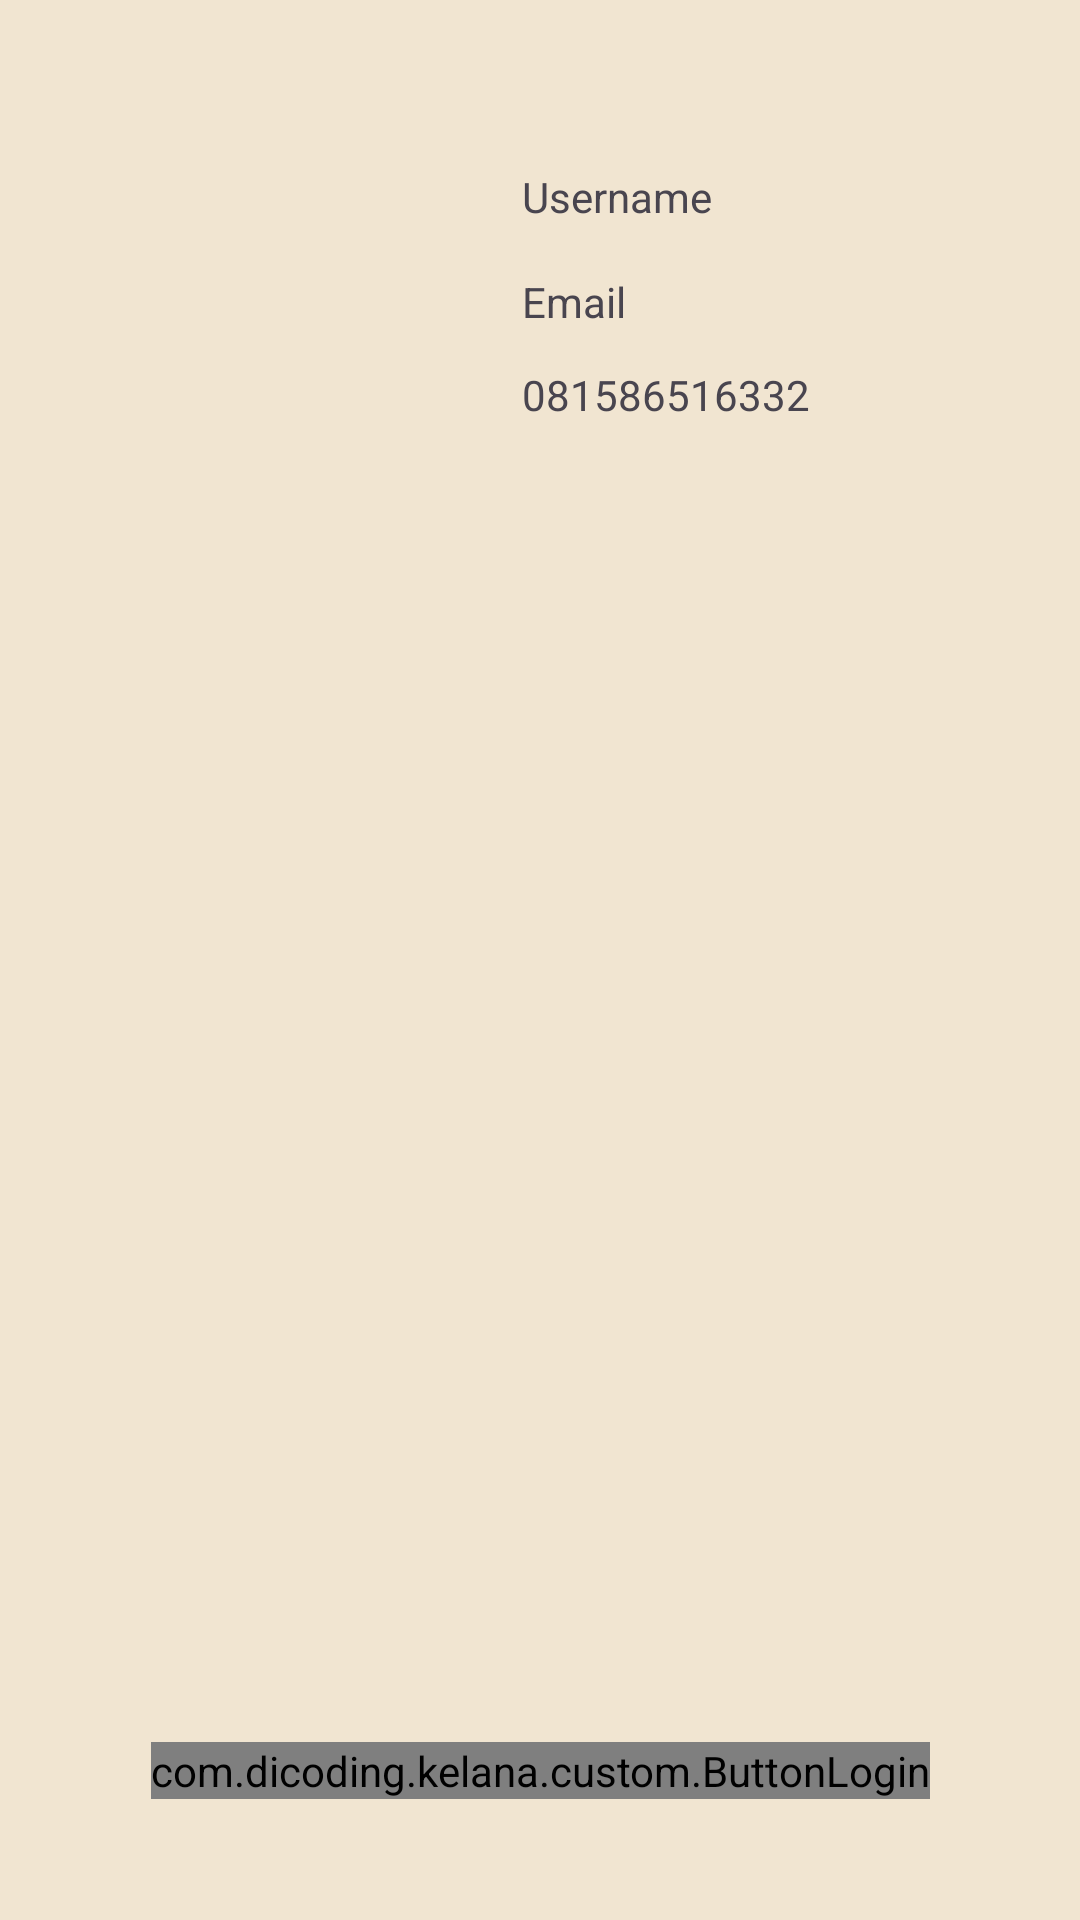

The Android layout XML behind this screen, and the referenced resources:
<!-- AndroidManifest.xml: application theme Theme.Kelana -->
<!-- res/layout/fragment_profile.xml -->
<?xml version="1.0" encoding="utf-8"?>
<androidx.constraintlayout.widget.ConstraintLayout xmlns:android="http://schemas.android.com/apk/res/android"
    xmlns:app="http://schemas.android.com/apk/res-auto"
    xmlns:tools="http://schemas.android.com/tools"
    android:layout_width="match_parent"
    android:layout_height="match_parent"
    android:background="@color/bg_color"
    tools:context=".ui.profile.ProfileFragment">


    <androidx.constraintlayout.widget.ConstraintLayout
        android:id="@+id/constraintLayout"
        android:layout_width="0dp"
        android:layout_height="200dp"
        app:layout_constraintEnd_toEndOf="parent"
        app:layout_constraintStart_toStartOf="parent"
        app:layout_constraintTop_toTopOf="parent">

        <ImageView
            android:id="@+id/iv_photo_profile"
            android:layout_width="70dp"
            android:layout_height="70dp"
            android:layout_marginStart="60dp"
            android:src="@drawable/baseline_person_24"
            app:layout_constraintBottom_toBottomOf="parent"
            app:layout_constraintStart_toStartOf="parent"
            app:layout_constraintTop_toTopOf="parent" />

        <TextView
            android:id="@+id/tv_profile_name"
            android:layout_width="wrap_content"
            android:layout_height="wrap_content"
            android:layout_marginStart="44dp"
            android:layout_marginTop="56dp"
            android:text="@string/username"
            app:layout_constraintStart_toEndOf="@+id/iv_photo_profile"
            app:layout_constraintTop_toTopOf="parent" />

        <TextView
            android:id="@+id/tv_profile_email"
            android:layout_width="wrap_content"
            android:layout_height="wrap_content"
            android:layout_marginStart="44dp"
            android:layout_marginTop="16dp"
            android:text="@string/email"
            app:layout_constraintStart_toEndOf="@+id/iv_photo_profile"
            app:layout_constraintTop_toBottomOf="@+id/tv_profile_name" />

        <TextView
            android:id="@+id/tv_profile_phone"
            android:layout_width="wrap_content"
            android:layout_height="wrap_content"
            android:layout_marginStart="44dp"
            android:layout_marginTop="12dp"
            android:text="@string/phone"
            app:layout_constraintStart_toEndOf="@+id/iv_photo_profile"
            app:layout_constraintTop_toBottomOf="@+id/tv_profile_email" />
    </androidx.constraintlayout.widget.ConstraintLayout>










    <androidx.recyclerview.widget.RecyclerView
        android:id="@+id/rv_fragment_profile"
        android:layout_width="0dp"
        android:layout_height="0dp"
        app:layout_constraintBottom_toTopOf="@+id/constraintLayout3"
        app:layout_constraintEnd_toEndOf="parent"
        app:layout_constraintStart_toStartOf="parent"
        app:layout_constraintTop_toBottomOf="@+id/constraintLayout"
        tools:listitem="@layout/item_profile" />

    <androidx.constraintlayout.widget.ConstraintLayout
        android:id="@+id/constraintLayout3"
        android:layout_width="0dp"
        android:layout_height="100dp"
        app:layout_constraintBottom_toBottomOf="parent"
        app:layout_constraintEnd_toEndOf="parent"
        app:layout_constraintStart_toStartOf="parent">

        <com.dicoding.kelana.custom.ButtonLogin
            android:id="@+id/btn_profile_logout"
            android:layout_width="wrap_content"
            android:layout_height="wrap_content"
            android:text="@string/Logout"
            app:state="@string/logout"
            app:layout_constraintBottom_toBottomOf="parent"
            app:layout_constraintEnd_toEndOf="parent"
            app:layout_constraintStart_toStartOf="parent"
            app:layout_constraintTop_toTopOf="parent" />
    </androidx.constraintlayout.widget.ConstraintLayout>


</androidx.constraintlayout.widget.ConstraintLayout>
<!-- res/layout/item_profile.xml (included above) -->
<?xml version="1.0" encoding="utf-8"?>
<androidx.cardview.widget.CardView xmlns:android="http://schemas.android.com/apk/res/android"
    xmlns:tools="http://schemas.android.com/tools"
    xmlns:app="http://schemas.android.com/apk/res-auto"
    android:layout_width="match_parent"
    android:layout_height="wrap_content"
    android:layout_gravity="center"
    android:id="@+id/cv_item_bundle"
    app:cardBackgroundColor="@color/bg_color"
    app:cardElevation="0dp"
    app:cardUseCompatPadding="false">

    <androidx.constraintlayout.widget.ConstraintLayout
        android:layout_width="match_parent"
        android:layout_height="wrap_content">

        <ImageView
            android:id="@+id/iv_item_profile_icon"
            android:layout_width="30dp"
            android:layout_height="30dp"
            android:layout_marginVertical="20dp"
            android:layout_marginStart="40dp"
            android:contentDescription="icon_item_profile"
            app:layout_constraintBottom_toBottomOf="parent"
            app:layout_constraintStart_toStartOf="parent"
            app:layout_constraintTop_toTopOf="parent"
            app:layout_constraintVertical_bias="0.45"
            tools:srcCompat="@drawable/baseline_person_24" />

        <TextView
            android:id="@+id/tv_item_profile"
            android:layout_width="wrap_content"
            android:layout_height="wrap_content"
            android:text="@string/profile"
            android:textColor="@color/text_color"
            app:layout_constraintBottom_toBottomOf="parent"
            app:layout_constraintEnd_toStartOf="@+id/iv_item_profile_next"
            app:layout_constraintStart_toEndOf="@+id/iv_item_profile_icon"
            app:layout_constraintTop_toTopOf="parent" />

        <ImageView
            android:id="@+id/iv_item_profile_next"
            android:layout_width="30dp"
            android:layout_height="30dp"
            android:layout_marginEnd="15dp"
            android:layout_marginVertical="20dp"
            android:contentDescription="icon_item_profile"
            app:layout_constraintBottom_toBottomOf="parent"
            app:layout_constraintEnd_toEndOf="parent"
            app:layout_constraintTop_toTopOf="parent"
            tools:srcCompat="@drawable/baseline_navigate_next_24" />


    </androidx.constraintlayout.widget.ConstraintLayout>
</androidx.cardview.widget.CardView>
<!-- resources referenced by this layout -->
<resources>
  <color name="bg_color">#F1E5D1</color>
  <color name="black">#FF000000</color>
  <color name="text_color">#987070</color>
  <string name="Logout">Logout</string>
  <string name="email">Email</string>
  <string name="logout">logout</string>
  <string name="phone">081586516332</string>
  <string name="profile">Profile</string>
  <string name="username">Username</string>
  <style name="Theme.Kelana" parent="Base.Theme.Kelana" />
  <style name="Base.Theme.Kelana" parent="Theme.Material3.DayNight">
          
          
      </style>
</resources>
